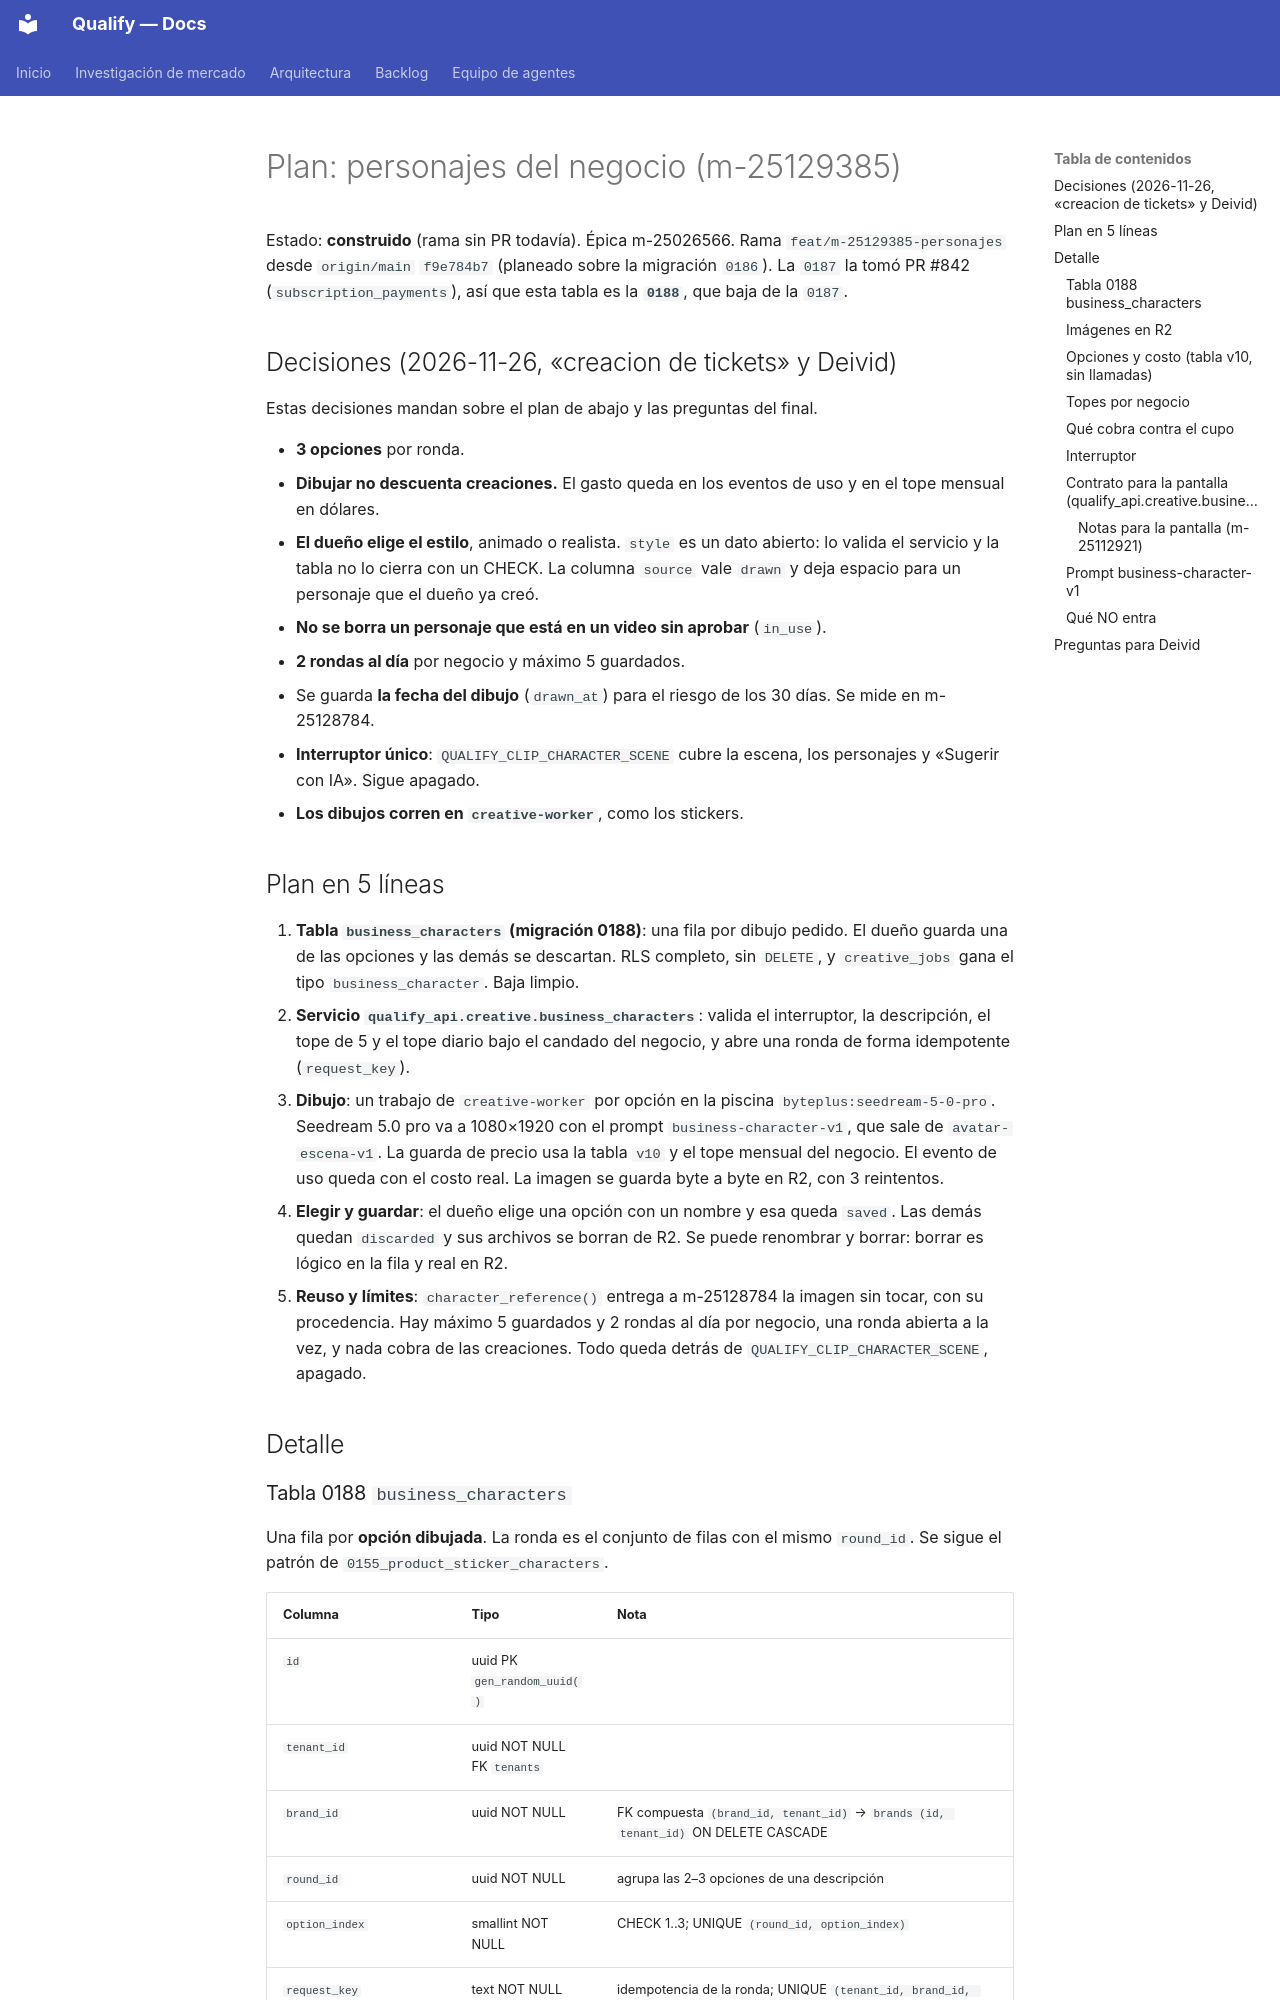

repository: AttitudeFactory/Qualify · page: plan-personajes-negocio/index.html · generator: mkdocs

# Plan: personajes del negocio (m-25129385)

Estado: **construido** (rama sin PR todavía). Épica m-25026566. Rama `feat/m-25129385-personajes` desde `origin/main`
`f9e784b7` (planeado sobre la migración `0186`). La `0187` la tomó PR #842 (`subscription_payments`), así que esta tabla es la **`0188`**, que baja de la `0187`.

## Decisiones (2026-11-26, «creacion de tickets» y Deivid)

Estas decisiones mandan sobre el plan de abajo y las preguntas del final.

- **3 opciones** por ronda.
- **Dibujar no descuenta creaciones.** El gasto queda en los eventos de uso y en el tope mensual en dólares.
- **El dueño elige el estilo**, animado o realista. `style` es un dato abierto: lo valida el servicio y la tabla no lo cierra con un CHECK. La columna `source` vale `drawn` y deja espacio para un personaje que el dueño ya creó.
- **No se borra un personaje que está en un video sin aprobar** (`in_use`).
- **2 rondas al día** por negocio y máximo 5 guardados.
- Se guarda **la fecha del dibujo** (`drawn_at`) para el riesgo de los 30 días. Se mide en m-25128784.
- **Interruptor único**: `QUALIFY_CLIP_CHARACTER_SCENE` cubre la escena, los personajes y «Sugerir con IA». Sigue apagado.
- **Los dibujos corren en `creative-worker`**, como los stickers.

## Plan en 5 líneas

1. **Tabla `business_characters` (migración 0188)**: una fila por dibujo pedido. El dueño guarda una de las opciones y las demás se descartan. RLS completo, sin `DELETE`, y `creative_jobs` gana el tipo `business_character`. Baja limpio.
2. **Servicio `qualify_api.creative.business_characters`**: valida el interruptor, la descripción, el tope de 5 y el tope diario bajo el candado del negocio, y abre una ronda de forma idempotente (`request_key`).
3. **Dibujo**: un trabajo de `creative-worker` por opción en la piscina `byteplus:seedream-5-0-pro`. Seedream 5.0 pro va a 1080×1920 con el prompt `business-character-v1`, que sale de `avatar-escena-v1`. La guarda de precio usa la tabla `v10` y el tope mensual del negocio. El evento de uso queda con el costo real. La imagen se guarda byte a byte en R2, con 3 reintentos.
4. **Elegir y guardar**: el dueño elige una opción con un nombre y esa queda `saved`. Las demás quedan `discarded` y sus archivos se borran de R2. Se puede renombrar y borrar: borrar es lógico en la fila y real en R2.
5. **Reuso y límites**: `character_reference()` entrega a m-25128784 la imagen sin tocar, con su procedencia. Hay máximo 5 guardados y 2 rondas al día por negocio, una ronda abierta a la vez, y nada cobra de las creaciones. Todo queda detrás de `QUALIFY_CLIP_CHARACTER_SCENE`, apagado.

## Detalle
